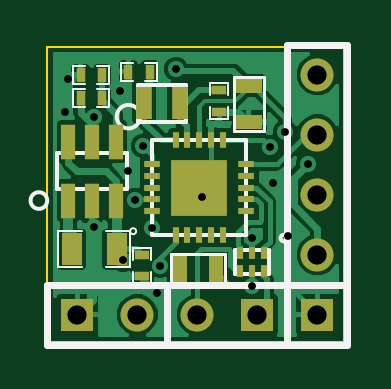
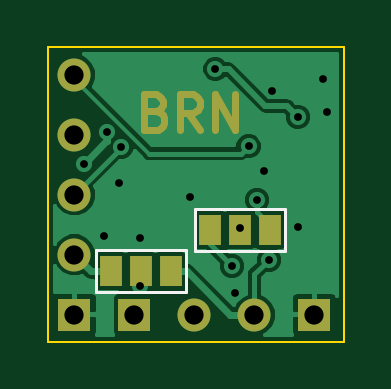
Circuit board: 8 layer files. Board 12.6 x 12.5 mm.
- bottom_copper: clocky-B_Cu.gbl (13324 bytes)
- bottom_mask: clocky-B_Mask.gbs (1310 bytes)
- bottom_silk: clocky-B_SilkS.gbo (1629 bytes)
- outline: clocky-Edge_Cuts.gbr (423 bytes)
- top_copper: clocky-F_Cu.gtl (30130 bytes)
- top_mask: clocky-F_Mask.gts (1801 bytes)
- top_silk: clocky-F_SilkS.gto (4792 bytes)
- drill: clocky.drl (667 bytes)

=== bottom_copper: clocky-B_Cu.gbl (13324 bytes, source omitted) ===
=== bottom_mask: clocky-B_Mask.gbs ===
G04 (created by PCBNEW (2013-may-18)-stable) date Wed 11 Feb 2015 08:06:24 PM EST*
%MOIN*%
G04 Gerber Fmt 3.4, Leading zero omitted, Abs format*
%FSLAX34Y34*%
G01*
G70*
G90*
G04 APERTURE LIST*
%ADD10C,0.00590551*%
%ADD11C,0.011811*%
%ADD12R,0.055X0.055*%
%ADD13C,0.055*%
%ADD14R,0.038X0.05*%
G04 APERTURE END LIST*
G54D10*
G54D11*
X76401Y-60921D02*
X76316Y-60949D01*
X76288Y-60978D01*
X76260Y-61034D01*
X76260Y-61118D01*
X76288Y-61174D01*
X76316Y-61203D01*
X76372Y-61231D01*
X76597Y-61231D01*
X76597Y-60640D01*
X76401Y-60640D01*
X76344Y-60668D01*
X76316Y-60696D01*
X76288Y-60753D01*
X76288Y-60809D01*
X76316Y-60865D01*
X76344Y-60893D01*
X76401Y-60921D01*
X76597Y-60921D01*
X75669Y-61231D02*
X75866Y-60949D01*
X76007Y-61231D02*
X76007Y-60640D01*
X75782Y-60640D01*
X75726Y-60668D01*
X75697Y-60696D01*
X75669Y-60753D01*
X75669Y-60837D01*
X75697Y-60893D01*
X75726Y-60921D01*
X75782Y-60949D01*
X76007Y-60949D01*
X75416Y-61231D02*
X75416Y-60640D01*
X75079Y-61231D01*
X75079Y-60640D01*
G54D12*
X77759Y-64311D03*
G54D13*
X77759Y-63311D03*
X77759Y-62311D03*
X77759Y-61311D03*
X77759Y-60311D03*
G54D12*
X76759Y-64311D03*
G54D13*
X75759Y-64311D03*
G54D12*
X73759Y-64311D03*
G54D13*
X74759Y-64311D03*
G54D14*
X77157Y-63586D03*
X76657Y-63586D03*
X76157Y-63586D03*
X75503Y-62893D03*
X75003Y-62893D03*
X74503Y-62893D03*
M02*

=== bottom_silk: clocky-B_SilkS.gbo ===
G04 (created by PCBNEW (2013-may-18)-stable) date Wed 11 Feb 2015 08:06:24 PM EST*
%MOIN*%
G04 Gerber Fmt 3.4, Leading zero omitted, Abs format*
%FSLAX34Y34*%
G01*
G70*
G90*
G04 APERTURE LIST*
%ADD10C,0.00590551*%
%ADD11C,0.005*%
%ADD12C,0.011811*%
%ADD13R,0.055X0.055*%
%ADD14C,0.055*%
%ADD15R,0.038X0.05*%
G04 APERTURE END LIST*
G54D10*
G54D11*
X77407Y-63936D02*
X75907Y-63936D01*
X75907Y-63936D02*
X75907Y-63236D01*
X75907Y-63236D02*
X77407Y-63236D01*
X77407Y-63936D02*
X77407Y-63236D01*
X75753Y-63243D02*
X74253Y-63243D01*
X74253Y-63243D02*
X74253Y-62543D01*
X74253Y-62543D02*
X75753Y-62543D01*
X75753Y-63243D02*
X75753Y-62543D01*
%LPC*%
G54D12*
X76401Y-60921D02*
X76316Y-60949D01*
X76288Y-60978D01*
X76260Y-61034D01*
X76260Y-61118D01*
X76288Y-61174D01*
X76316Y-61203D01*
X76372Y-61231D01*
X76597Y-61231D01*
X76597Y-60640D01*
X76401Y-60640D01*
X76344Y-60668D01*
X76316Y-60696D01*
X76288Y-60753D01*
X76288Y-60809D01*
X76316Y-60865D01*
X76344Y-60893D01*
X76401Y-60921D01*
X76597Y-60921D01*
X75669Y-61231D02*
X75866Y-60949D01*
X76007Y-61231D02*
X76007Y-60640D01*
X75782Y-60640D01*
X75726Y-60668D01*
X75697Y-60696D01*
X75669Y-60753D01*
X75669Y-60837D01*
X75697Y-60893D01*
X75726Y-60921D01*
X75782Y-60949D01*
X76007Y-60949D01*
X75416Y-61231D02*
X75416Y-60640D01*
X75079Y-61231D01*
X75079Y-60640D01*
G54D13*
X77759Y-64311D03*
G54D14*
X77759Y-63311D03*
X77759Y-62311D03*
X77759Y-61311D03*
X77759Y-60311D03*
G54D13*
X76759Y-64311D03*
G54D14*
X75759Y-64311D03*
G54D13*
X73759Y-64311D03*
G54D14*
X74759Y-64311D03*
G54D15*
X77157Y-63586D03*
X76657Y-63586D03*
X76157Y-63586D03*
X75503Y-62893D03*
X75003Y-62893D03*
X74503Y-62893D03*
M02*

=== outline: clocky-Edge_Cuts.gbr ===
G04 (created by PCBNEW (2013-may-18)-stable) date Wed 11 Feb 2015 08:06:24 PM EST*
%MOIN*%
G04 Gerber Fmt 3.4, Leading zero omitted, Abs format*
%FSLAX34Y34*%
G01*
G70*
G90*
G04 APERTURE LIST*
%ADD10C,0.00590551*%
%ADD11C,0.00393701*%
G04 APERTURE END LIST*
G54D10*
G54D11*
X73259Y-64763D02*
X73259Y-59850D01*
X78208Y-64763D02*
X73259Y-64763D01*
X78208Y-59850D02*
X78208Y-64763D01*
X73259Y-59850D02*
X78208Y-59850D01*
M02*

=== top_copper: clocky-F_Cu.gtl (30130 bytes, source omitted) ===
=== top_mask: clocky-F_Mask.gts ===
G04 (created by PCBNEW (2013-may-18)-stable) date Wed 11 Feb 2015 08:06:24 PM EST*
%MOIN*%
G04 Gerber Fmt 3.4, Leading zero omitted, Abs format*
%FSLAX34Y34*%
G01*
G70*
G90*
G04 APERTURE LIST*
%ADD10C,0.00590551*%
%ADD11R,0.035X0.055*%
%ADD12R,0.045X0.025*%
%ADD13R,0.0236X0.0157*%
%ADD14R,0.0157X0.0236*%
%ADD15R,0.055X0.055*%
%ADD16C,0.055*%
%ADD17R,0.0275591X0.0551181*%
%ADD18R,0.011811X0.0275591*%
%ADD19R,0.0275591X0.011811*%
%ADD20R,0.0944882X0.0944882*%
%ADD21R,0.023622X0.0590551*%
%ADD22R,0.011811X0.019685*%
%ADD23R,0.025X0.045*%
G04 APERTURE END LIST*
G54D10*
G54D11*
X74414Y-63220D03*
X73664Y-63220D03*
G54D12*
X76614Y-60499D03*
X76614Y-61099D03*
G54D13*
X76125Y-60928D03*
X76125Y-60574D03*
G54D14*
X74610Y-60259D03*
X74964Y-60259D03*
X73815Y-60704D03*
X74169Y-60704D03*
X74169Y-60322D03*
X73815Y-60322D03*
G54D13*
X74842Y-63315D03*
X74842Y-63669D03*
G54D15*
X77759Y-64311D03*
G54D16*
X77759Y-63311D03*
X77759Y-62311D03*
X77759Y-61311D03*
X77759Y-60311D03*
G54D15*
X76759Y-64311D03*
G54D16*
X75759Y-64311D03*
G54D15*
X73759Y-64311D03*
G54D16*
X74759Y-64311D03*
G54D17*
X75464Y-60791D03*
X74874Y-60791D03*
G54D18*
X75397Y-61405D03*
X75594Y-61405D03*
X75988Y-61405D03*
X75791Y-61405D03*
X76185Y-61405D03*
X76185Y-62980D03*
X75791Y-62980D03*
X75988Y-62980D03*
X75594Y-62980D03*
X75397Y-62980D03*
G54D19*
X76578Y-61799D03*
X76578Y-61996D03*
X76578Y-62389D03*
X76578Y-62192D03*
X76578Y-62586D03*
X75003Y-62586D03*
X75003Y-62192D03*
X75003Y-62389D03*
X75003Y-61996D03*
X75003Y-61799D03*
G54D20*
X75791Y-62192D03*
G54D21*
X73610Y-61425D03*
X74003Y-61425D03*
X74397Y-61425D03*
X74397Y-62409D03*
X74003Y-62409D03*
X73610Y-62409D03*
G54D22*
X76866Y-63576D03*
X76669Y-63576D03*
X76472Y-63576D03*
X76472Y-63281D03*
X76669Y-63281D03*
X76866Y-63281D03*
G54D23*
X76063Y-63555D03*
X75463Y-63555D03*
M02*

=== top_silk: clocky-F_SilkS.gto ===
G04 (created by PCBNEW (2013-may-18)-stable) date Wed 11 Feb 2015 08:06:24 PM EST*
%MOIN*%
G04 Gerber Fmt 3.4, Leading zero omitted, Abs format*
%FSLAX34Y34*%
G01*
G70*
G90*
G04 APERTURE LIST*
%ADD10C,0.00590551*%
%ADD11C,0.0039*%
%ADD12C,0.005*%
%ADD13C,0.0028*%
%ADD14C,0.012*%
%ADD15R,0.035X0.055*%
%ADD16R,0.045X0.025*%
%ADD17R,0.0236X0.0157*%
%ADD18R,0.0157X0.0236*%
%ADD19R,0.055X0.055*%
%ADD20C,0.055*%
%ADD21R,0.0275591X0.0551181*%
%ADD22R,0.011811X0.0275591*%
%ADD23R,0.0275591X0.011811*%
%ADD24R,0.0944882X0.0944882*%
%ADD25R,0.023622X0.0590551*%
%ADD26R,0.011811X0.019685*%
%ADD27R,0.025X0.045*%
G04 APERTURE END LIST*
G54D10*
G54D11*
X74739Y-62920D02*
G75*
G03X74739Y-62920I-50J0D01*
G74*
G01*
X74239Y-62920D02*
X74639Y-62920D01*
X74639Y-62920D02*
X74639Y-63520D01*
X74639Y-63520D02*
X74239Y-63520D01*
X73839Y-63520D02*
X73439Y-63520D01*
X73439Y-63520D02*
X73439Y-62920D01*
X73439Y-62920D02*
X73839Y-62920D01*
G54D12*
X76864Y-60349D02*
X76864Y-61249D01*
X76864Y-61249D02*
X76364Y-61249D01*
X76364Y-61249D02*
X76364Y-60349D01*
X76364Y-60349D02*
X76864Y-60349D01*
G54D13*
X75975Y-60851D02*
X75975Y-61051D01*
X75975Y-61051D02*
X76275Y-61051D01*
X76275Y-61051D02*
X76275Y-60851D01*
X75975Y-60651D02*
X75975Y-60451D01*
X75975Y-60451D02*
X76275Y-60451D01*
X76275Y-60451D02*
X76275Y-60651D01*
X74687Y-60109D02*
X74487Y-60109D01*
X74487Y-60109D02*
X74487Y-60409D01*
X74487Y-60409D02*
X74687Y-60409D01*
X74887Y-60109D02*
X75087Y-60109D01*
X75087Y-60109D02*
X75087Y-60409D01*
X75087Y-60409D02*
X74887Y-60409D01*
X73892Y-60554D02*
X73692Y-60554D01*
X73692Y-60554D02*
X73692Y-60854D01*
X73692Y-60854D02*
X73892Y-60854D01*
X74092Y-60554D02*
X74292Y-60554D01*
X74292Y-60554D02*
X74292Y-60854D01*
X74292Y-60854D02*
X74092Y-60854D01*
X74092Y-60472D02*
X74292Y-60472D01*
X74292Y-60472D02*
X74292Y-60172D01*
X74292Y-60172D02*
X74092Y-60172D01*
X73892Y-60472D02*
X73692Y-60472D01*
X73692Y-60472D02*
X73692Y-60172D01*
X73692Y-60172D02*
X73892Y-60172D01*
X74992Y-63392D02*
X74992Y-63192D01*
X74992Y-63192D02*
X74692Y-63192D01*
X74692Y-63192D02*
X74692Y-63392D01*
X74992Y-63592D02*
X74992Y-63792D01*
X74992Y-63792D02*
X74692Y-63792D01*
X74692Y-63792D02*
X74692Y-63592D01*
G54D14*
X78259Y-64811D02*
X77259Y-64811D01*
X77259Y-64811D02*
X77259Y-59811D01*
X77259Y-59811D02*
X78259Y-59811D01*
X78259Y-59811D02*
X78259Y-64811D01*
X78259Y-63811D02*
X77259Y-63811D01*
X77259Y-63811D02*
X77259Y-64811D01*
X77259Y-64811D02*
X75259Y-64811D01*
X75259Y-64811D02*
X75259Y-63811D01*
X75259Y-63811D02*
X77259Y-63811D01*
X73259Y-64811D02*
X73259Y-63811D01*
X73259Y-63811D02*
X75259Y-63811D01*
X75259Y-63811D02*
X75259Y-64811D01*
X75259Y-64811D02*
X73259Y-64811D01*
G54D10*
X75562Y-61106D02*
X74775Y-61106D01*
X74775Y-61106D02*
X74775Y-60476D01*
X74775Y-60476D02*
X75562Y-60476D01*
X75562Y-60476D02*
X75562Y-61106D01*
X75003Y-61405D02*
X76578Y-61405D01*
X76578Y-61405D02*
X76578Y-62980D01*
X76578Y-62980D02*
X75003Y-62980D01*
X75003Y-62980D02*
X75003Y-61405D01*
X74807Y-61011D02*
G75*
G03X74807Y-61011I-196J0D01*
G74*
G01*
X73257Y-62409D02*
G75*
G03X73257Y-62409I-139J0D01*
G74*
G01*
X73413Y-62212D02*
X74594Y-62212D01*
X74594Y-62212D02*
X74594Y-61622D01*
X74594Y-61622D02*
X73413Y-61622D01*
X73413Y-61622D02*
X73413Y-62212D01*
X77256Y-63035D02*
G75*
G03X77256Y-63035I-55J0D01*
G74*
G01*
X76954Y-63232D02*
X76954Y-63625D01*
X76954Y-63625D02*
X76383Y-63625D01*
X76383Y-63625D02*
X76383Y-63232D01*
X76383Y-63232D02*
X76954Y-63232D01*
G54D12*
X76213Y-63805D02*
X75313Y-63805D01*
X75313Y-63805D02*
X75313Y-63305D01*
X75313Y-63305D02*
X76213Y-63305D01*
X76213Y-63305D02*
X76213Y-63805D01*
%LPC*%
G54D15*
X74414Y-63220D03*
X73664Y-63220D03*
G54D16*
X76614Y-60499D03*
X76614Y-61099D03*
G54D17*
X76125Y-60928D03*
X76125Y-60574D03*
G54D18*
X74610Y-60259D03*
X74964Y-60259D03*
X73815Y-60704D03*
X74169Y-60704D03*
X74169Y-60322D03*
X73815Y-60322D03*
G54D17*
X74842Y-63315D03*
X74842Y-63669D03*
G54D19*
X77759Y-64311D03*
G54D20*
X77759Y-63311D03*
X77759Y-62311D03*
X77759Y-61311D03*
X77759Y-60311D03*
G54D19*
X76759Y-64311D03*
G54D20*
X75759Y-64311D03*
G54D19*
X73759Y-64311D03*
G54D20*
X74759Y-64311D03*
G54D21*
X75464Y-60791D03*
X74874Y-60791D03*
G54D22*
X75397Y-61405D03*
X75594Y-61405D03*
X75988Y-61405D03*
X75791Y-61405D03*
X76185Y-61405D03*
X76185Y-62980D03*
X75791Y-62980D03*
X75988Y-62980D03*
X75594Y-62980D03*
X75397Y-62980D03*
G54D23*
X76578Y-61799D03*
X76578Y-61996D03*
X76578Y-62389D03*
X76578Y-62192D03*
X76578Y-62586D03*
X75003Y-62586D03*
X75003Y-62192D03*
X75003Y-62389D03*
X75003Y-61996D03*
X75003Y-61799D03*
G54D24*
X75791Y-62192D03*
G54D25*
X73610Y-61425D03*
X74003Y-61425D03*
X74397Y-61425D03*
X74397Y-62409D03*
X74003Y-62409D03*
X73610Y-62409D03*
G54D26*
X76866Y-63576D03*
X76669Y-63576D03*
X76472Y-63576D03*
X76472Y-63281D03*
X76669Y-63281D03*
X76866Y-63281D03*
G54D27*
X76063Y-63555D03*
X75463Y-63555D03*
M02*

=== drill: clocky.drl ===
M48
;DRILL file {Pcbnew (2013-may-18)-stable} date Wed 11 Feb 2015 08:05:10 PM EST
;FORMAT={2:4/ absolute / inch / keep zeros}
FMAT,2
INCH,TZ
T1C0.013
T2C0.032
%
G90
G05
M72
T1
X073547Y-060929
X073610Y-060378
X074039Y-061016
X074039Y-062854
X074472Y-060575
X074520Y-063402
X074602Y-061913
X074713Y-062402
X074858Y-061500
X075008Y-062866
X075087Y-063945
X075134Y-063496
X075409Y-060220
X075839Y-062358
X076665Y-063835
X076673Y-063039
X076976Y-061524
X077024Y-062110
X077224Y-061264
X077268Y-063000
X077606Y-061799
T2
X073760Y-064311
X074760Y-064311
X075760Y-064311
X076760Y-064311
X077760Y-060311
X077760Y-061311
X077760Y-062311
X077760Y-063311
X077760Y-064311
T0
M30

